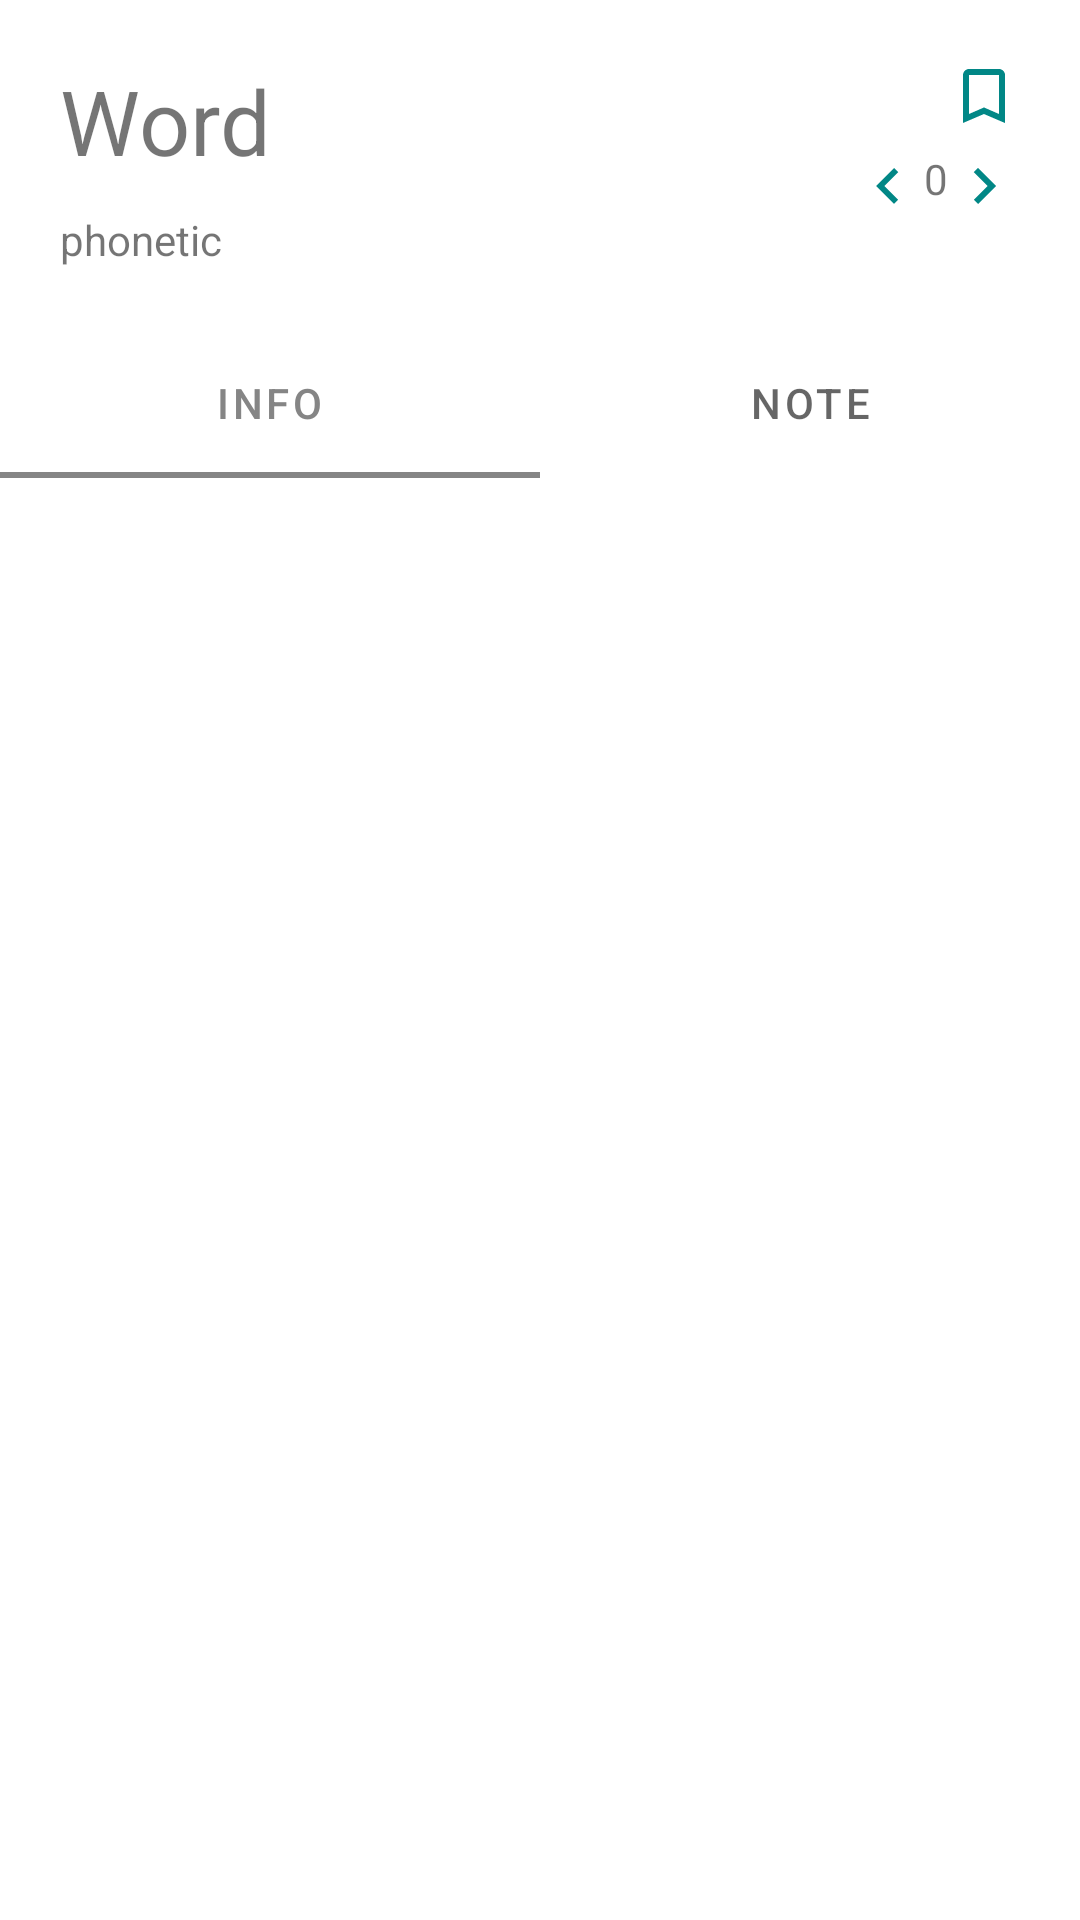

Reconstruct the res/layout file that produces this screen, plus the resources it refers to.
<!-- AndroidManifest.xml: application theme Theme.D1ctionary -->
<!-- res/layout/activity_word_page.xml -->
<?xml version="1.0" encoding="utf-8"?>
<androidx.coordinatorlayout.widget.CoordinatorLayout xmlns:android="http://schemas.android.com/apk/res/android"
    xmlns:app="http://schemas.android.com/apk/res-auto"
    xmlns:tools="http://schemas.android.com/tools"
    android:layout_width="match_parent"
    android:layout_height="match_parent"

    tools:context=".WordPageActivity">

    <com.google.android.material.appbar.AppBarLayout
        android:layout_width="match_parent"
        android:layout_height="wrap_content"
        android:background="#C5C5C5"
        >

        <com.google.android.material.appbar.CollapsingToolbarLayout
            android:layout_width="match_parent"
            android:layout_height="wrap_content"
            app:layout_scrollFlags="scroll|exitUntilCollapsed"

            >
            <androidx.cardview.widget.CardView
                android:layout_width="match_parent"
                android:layout_height="wrap_content"
                app:cardCornerRadius="0dp"
                app:layout_collapseMode="parallax">


                <RelativeLayout
                    android:layout_width="wrap_content"
                    android:layout_height="wrap_content"
                    android:paddingHorizontal="20dp"
                    android:paddingVertical="20dp"
                    app:layout_behavior= "com.google.android.material.appbar.AppBarLayout$ScrollingViewBehavior"


                    >

                    <TextView
                        android:id="@+id/word_page_title"
                        android:layout_width="wrap_content"
                        android:layout_height="wrap_content"
                        android:text="Word"
                        android:textSize="30dp"
                        android:layout_alignParentStart="true"
                        />



                    <ImageView
                        android:id="@+id/bookmark_icon"
                        android:layout_width="wrap_content"
                        android:layout_height="wrap_content"
                        android:layout_alignParentEnd="true"

                        android:src="@drawable/ic_baseline_bookmark_border_24"

                        />

                    <androidx.appcompat.widget.LinearLayoutCompat
                        android:layout_width="wrap_content"
                        android:layout_height="wrap_content"

                        android:layout_below="@id/bookmark_icon"
                        android:layout_alignParentEnd="true"
                        android:layout_marginTop="6dp"
                        android:orientation="horizontal"
                        >
                        <ImageView
                            android:layout_width="wrap_content"
                            android:layout_height="wrap_content"
                            android:id="@+id/btn_priority_minus"
                            android:src="@drawable/ic_baseline_keyboard_arrow_left_24"

                            />


                        <TextView
                            android:layout_width="wrap_content"
                            android:layout_height="wrap_content"
                            android:id="@+id/cur_priority_level"
                            android:text="0"/>

                        <ImageView
                            android:layout_width="wrap_content"
                            android:layout_height="wrap_content"
                            android:id="@+id/btn_priority_plus"
                            android:src="@drawable/ic_baseline_keyboard_arrow_right_24"

                            />




                    </androidx.appcompat.widget.LinearLayoutCompat>

                    <androidx.appcompat.widget.LinearLayoutCompat
                        android:layout_width="wrap_content"
                        android:layout_height="wrap_content"
                        android:layout_below="@id/word_page_title"
                        android:layout_marginTop="10dp"

                        android:orientation="horizontal">


                        <TextView
                            android:id="@+id/word_page_phonetic"
                            android:layout_width="wrap_content"
                            android:layout_height="wrap_content"
                            android:text="phonetic"
                            android:layout_below="@id/word_page_title"/>
                        <ImageView
                            android:id="@+id/word_page_phonetic_audio"
                            android:layout_width="wrap_content"
                            android:layout_height="wrap_content"
                            android:src="@drawable/ic_baseline_volume_24"
                            android:clickable="true"
                            android:focusable="true"
                            android:background="?attr/selectableItemBackgroundBorderless"
                            android:layout_marginLeft="5dp"
                            app:tint="#C5C5C5"/>

                    </androidx.appcompat.widget.LinearLayoutCompat>


                </RelativeLayout>

            </androidx.cardview.widget.CardView>




        </com.google.android.material.appbar.CollapsingToolbarLayout>

        <com.google.android.material.tabs.TabLayout
            android:id="@+id/word_tab_layout"
            android:layout_width="match_parent"
            android:layout_height="50dp"
            android:layout_gravity="bottom"


            >
            <com.google.android.material.tabs.TabItem
                android:layout_width="match_parent"
                android:layout_height="wrap_content"
                android:text="Info"
                />
            <com.google.android.material.tabs.TabItem
                android:layout_width="match_parent"
                android:layout_height="wrap_content"
                android:text="Note"
                />

        </com.google.android.material.tabs.TabLayout>


    </com.google.android.material.appbar.AppBarLayout>

    <androidx.viewpager2.widget.ViewPager2
        android:layout_width="match_parent"
        android:layout_height="match_parent"
        android:id="@+id/word_viewpager"
        app:layout_behavior="com.google.android.material.appbar.AppBarLayout$ScrollingViewBehavior"
        />













</androidx.coordinatorlayout.widget.CoordinatorLayout>
<!-- resources referenced by this layout -->
<resources>
  <!-- drawable ic_baseline_bookmark_border_24 (drawable) -->
  <vector android:height="24dp"
      android:viewportHeight="24" android:viewportWidth="24"
      android:width="24dp" xmlns:android="http://schemas.android.com/apk/res/android">
      <path android:fillColor="?attr/colorSecondaryVariant" android:pathData="M17,3L7,3c-1.1,0 -1.99,0.9 -1.99,2L5,21l7,-3 7,3L19,5c0,-1.1 -0.9,-2 -2,-2zM17,18l-5,-2.18L7,18L7,5h10v13z"/>
  </vector>
  <!-- drawable ic_baseline_keyboard_arrow_left_24 (drawable) -->
  <vector android:autoMirrored="true" android:height="24dp"
       android:viewportHeight="24"
      android:viewportWidth="24" android:width="24dp" xmlns:android="http://schemas.android.com/apk/res/android">
      <path android:fillColor="?attr/colorSecondaryVariant" android:pathData="M15.41,16.59L10.83,12l4.58,-4.59L14,6l-6,6 6,6 1.41,-1.41z"/>
  </vector>
  <!-- drawable ic_baseline_keyboard_arrow_right_24 (drawable) -->
  <vector android:autoMirrored="true" android:height="24dp"
       android:viewportHeight="24"
      android:viewportWidth="24" android:width="24dp" xmlns:android="http://schemas.android.com/apk/res/android">
      <path android:fillColor="?attr/colorSecondaryVariant" android:pathData="M8.59,16.59L13.17,12 8.59,7.41 10,6l6,6 -6,6 -1.41,-1.41z"/>
  </vector>
  <style name="Theme.D1ctionary" parent="Theme.MaterialComponents.DayNight.DarkActionBar">
          
          <item name="colorPrimary">#858585</item>
          <item name="colorPrimaryVariant">#666666</item>
          <item name="colorOnPrimary">@color/teal_200</item>
          
          <item name="colorSecondary">@color/teal_200</item>
          <item name="colorSecondaryVariant">@color/teal_700</item>
          <item name="colorOnSecondary">@color/black</item>
          
          <item name="android:statusBarColor">?attr/colorPrimaryVariant</item>
          
          <item name="colorButtonNormal">@color/gray</item>
      </style>
  <!-- not gathered from this repository: default colours our renderer supplied (Android Studio template values) -->
  <color name="teal_200">#FF03DAC5</color>
  <color name="teal_700">#FF018786</color>
  <color name="black">#FF000000</color>
</resources>
